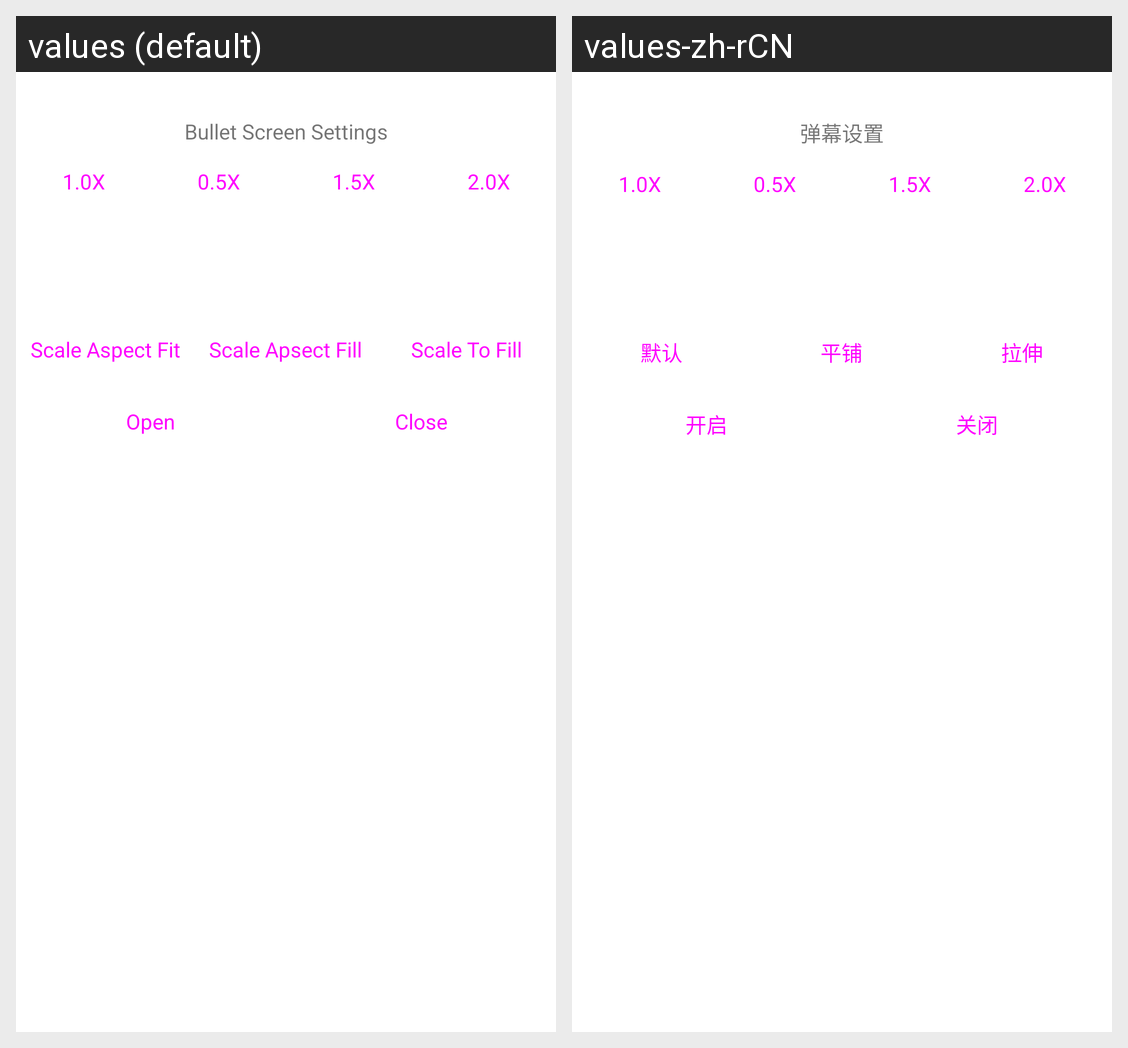

For this localized Android screen grid, give each drawn string resource with its value in every locale shown.
Android screen res/layout/alivc_dialog_more.xml rendered under 2 locales, left to right: values (default), values-zh-rCN. Device: Nexus 5 (rendered at 1080×1920; each locale shown at half size, 540×960, under a caption strip naming it); theme Theme.MaterialComponents.DayNight.NoActionBar.
Strings drawn on this screen, with the default value and each locale's value (text and hints the layout hard-codes, and strings that could not be matched under every locale, appear in the picture but are not listed):

alivc_danmaku_setting_title
  values: Bullet Screen Settings
  values-zh-rCN: 弹幕设置

alivc_scale_aspect_fit
  values: Scale Aspect Fit
  values-zh-rCN: 默认

alivc_scale_aspect_fill
  values: Scale Apsect Fill
  values-zh-rCN: 平铺

alivc_scale_to_fill
  values: Scale To Fill
  values-zh-rCN: 拉伸

alivc_loop_open
  values: Open
  values-zh-rCN: 开启

alivc_loop_close
  values: Close
  values-zh-rCN: 关闭
